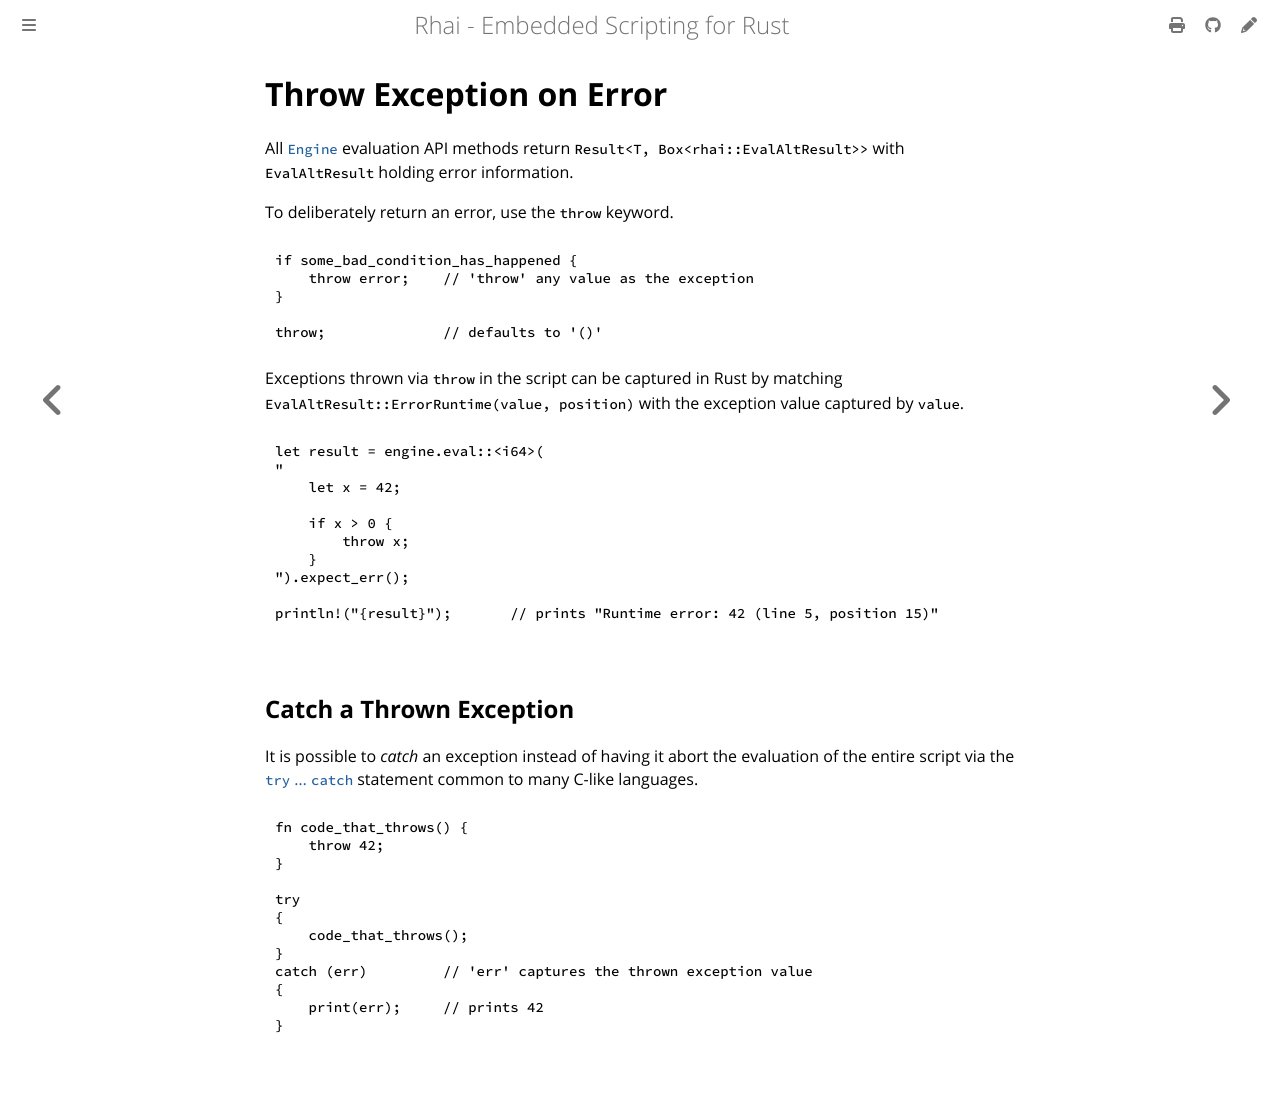

repository: rhaiscript/book · page: language/throw.html · generator: mdbook

Throw Exception on Error
========================

{{#include ../links.md}}

All [`Engine`] evaluation API methods return `Result<T, Box<rhai::EvalAltResult>>`
with `EvalAltResult` holding error information.

To deliberately return an error, use the `throw` keyword.

```js
if some_bad_condition_has_happened {
    throw error;    // 'throw' any value as the exception
}

throw;              // defaults to '()'
```

Exceptions thrown via `throw` in the script can be captured in Rust by matching
`EvalAltResult::ErrorRuntime(value, position)` with the exception value captured by `value`.

```rust
let result = engine.eval::<i64>(
"
    let x = 42;

    if x > 0 {
        throw x;
    }
").expect_err();

println!("{result}");       // prints "Runtime error: 42 (line 5, position 15)"
```


Catch a Thrown Exception
------------------------

It is possible to _catch_ an exception instead of having it abort the evaluation
of the entire script via the [`try` ... `catch`][`try`]
statement common to many C-like languages.

```js
fn code_that_throws() {
    throw 42;
}

try
{
    code_that_throws();
}
catch (err)         // 'err' captures the thrown exception value
{
    print(err);     // prints 42
}
```
